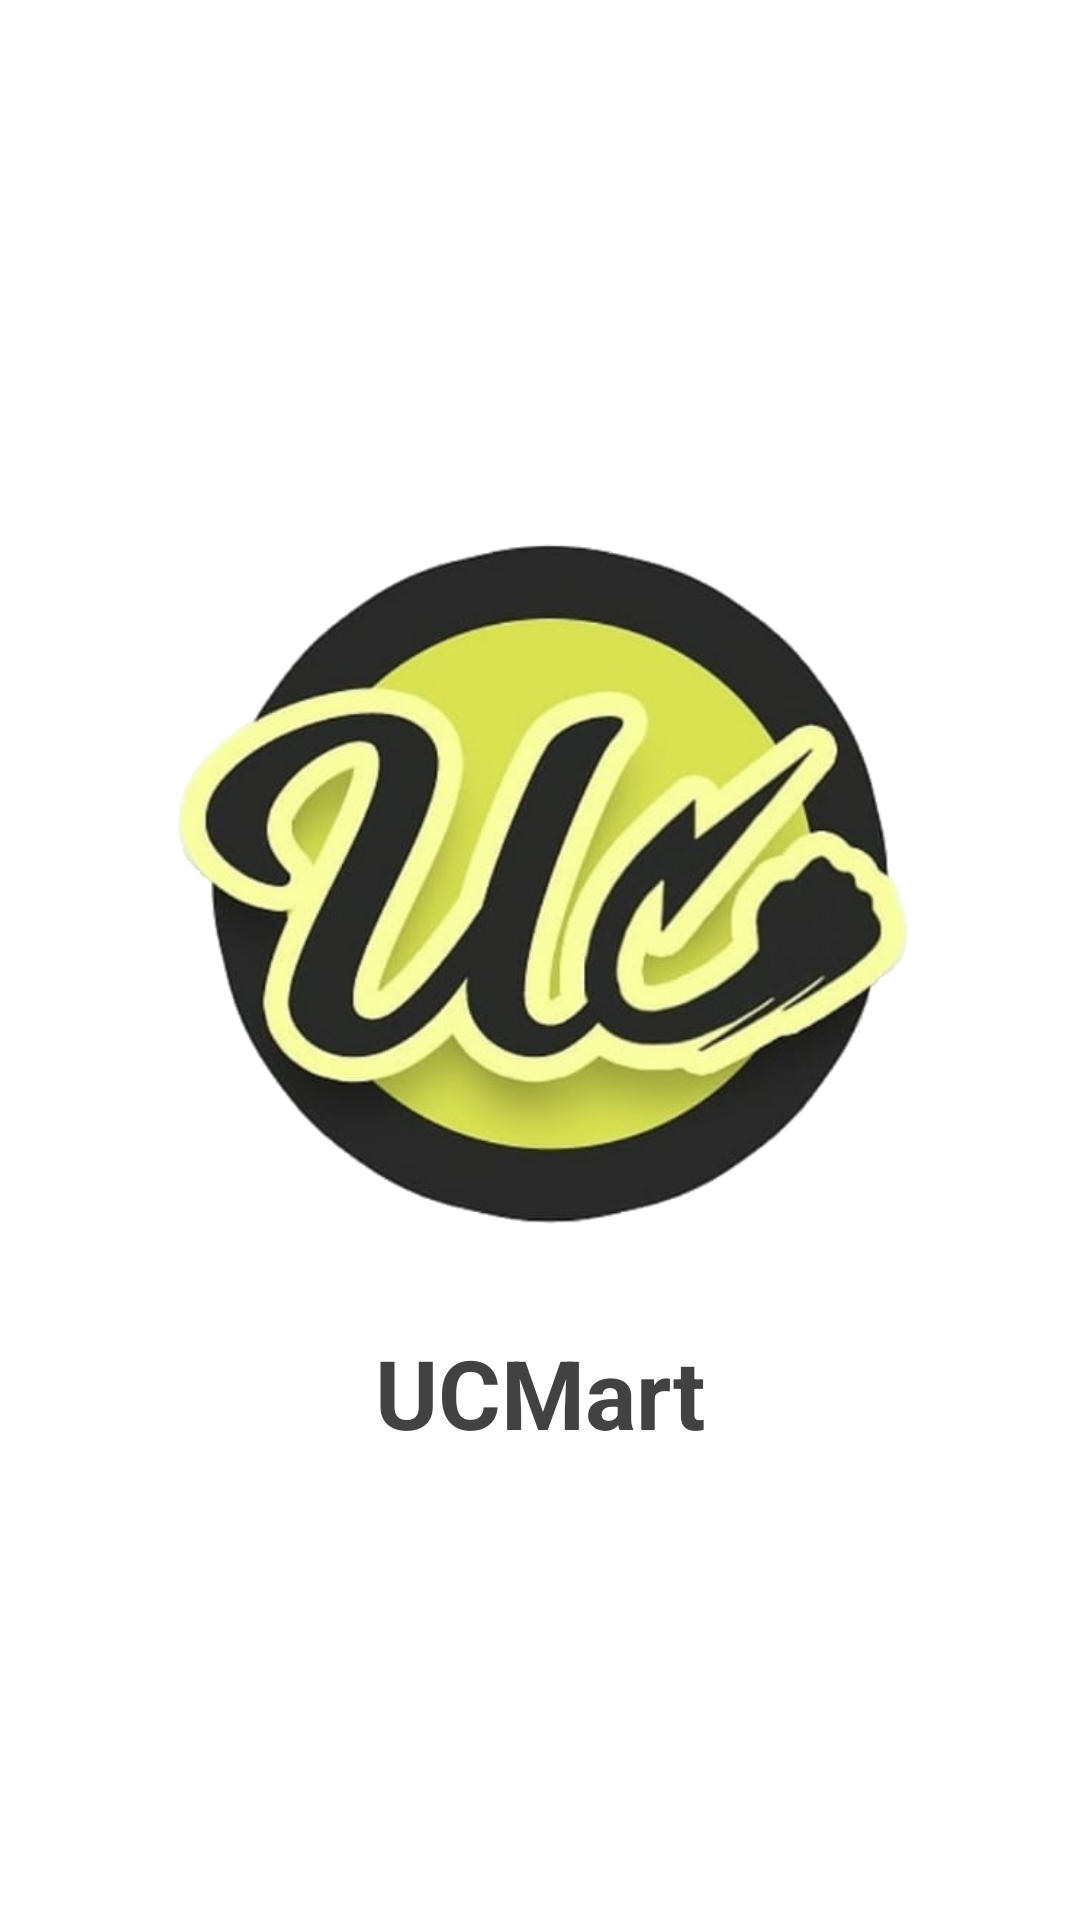

Layout XML and referenced resources for this Android screen:
<!-- AndroidManifest.xml: application theme AppTheme -->
<!-- res/layout/activity_splash.xml -->
<?xml version="1.0" encoding="utf-8"?>
<androidx.constraintlayout.widget.ConstraintLayout xmlns:android="http://schemas.android.com/apk/res/android"
    xmlns:app="http://schemas.android.com/apk/res-auto"
    xmlns:tools="http://schemas.android.com/tools"
    android:layout_width="match_parent"
    android:layout_height="match_parent"
    tools:context=".ui.SplashActivity">

    <ImageView
        android:id="@+id/logo"
        android:layout_width="280dp"
        android:layout_height="0dp"
        android:src="@drawable/ucmart_logo"
        app:layout_constraintBottom_toTopOf="@+id/app_name"
        app:layout_constraintDimensionRatio="1:1"
        app:layout_constraintEnd_toEndOf="parent"
        app:layout_constraintStart_toStartOf="parent"
        app:layout_constraintTop_toTopOf="parent"
        app:layout_constraintVertical_chainStyle="packed"
        tools:ignore="ContentDescription" />

    <TextView
        android:id="@+id/app_name"
        android:layout_width="wrap_content"
        android:layout_height="wrap_content"
        android:text="@string/app_name"
        android:textSize="32sp"
        android:layout_marginTop="8dp"
        android:textStyle="bold"
        android:textColor="@color/gray_800"
        app:layout_constraintBottom_toBottomOf="parent"
        app:layout_constraintEnd_toEndOf="parent"
        app:layout_constraintStart_toStartOf="parent"
        app:layout_constraintTop_toBottomOf="@+id/logo" />

</androidx.constraintlayout.widget.ConstraintLayout>
<!-- resources referenced by this layout -->
<resources>
  <color name="gray_800">#424242</color>
  <!-- drawable ucmart_logo: png bitmap (drawable, 248935 bytes) -->
  <string name="app_name">UCMart</string>
  <style name="AppTheme" parent="Theme.MaterialComponents.Light.NoActionBar">
          
          <item name="colorPrimary">@color/colorPrimary</item>
          <item name="colorPrimaryDark">@color/colorPrimaryDark</item>
          <item name="colorAccent">@color/colorAccent</item>
          <item name="android:statusBarColor">@color/screen_background</item>
          <item name="textInputStyle">@style/Widget.TextInputLayout.OutlinedBox</item>
          <item name="editTextStyle">@style/AppTheme.EditText</item>
          <item name="shapeAppearanceLargeComponent">@style/CustomShapeAppearanceBottomSheetDialog</item>
      </style>
  <color name="colorPrimary">@color/green_500</color>
  <color name="colorPrimaryDark">@color/white</color>
  <color name="colorAccent">@color/header</color>
  <color name="screen_background">#f3f4f7</color>
  <style name="Widget.TextInputLayout.OutlinedBox" parent="Widget.MaterialComponents.TextInputLayout.OutlinedBox">
          <item name="boxStrokeWidth">1dp</item>
          <item name="boxStrokeColor">#B3263742</item>
          <item name="hintTextColor">#B3263742</item>
          <item name="boxBackgroundColor">@android:color/white</item>
          <item name="android:textColorHint">#B3263742</item>
          <item name="hintEnabled">true</item>
          <item name="android:textColor">@android:color/black</item>
      </style>
  <style name="AppTheme.EditText" parent="@android:style/Widget.EditText">
          <item name="android:textColor">#263742</item>
          <item name="android:textCursorDrawable">@android:color/black</item>
      </style>
  <style name="CustomShapeAppearanceBottomSheetDialog" parent="">
          <item name="cornerFamily">rounded</item>
          <item name="cornerSizeTopRight">20dp</item>
          <item name="cornerSizeTopLeft">20dp</item>
      </style>
  <color name="green_500">#4CAF50</color>
  <color name="white">@android:color/white</color>
  <color name="header">#303F9F</color>
</resources>
